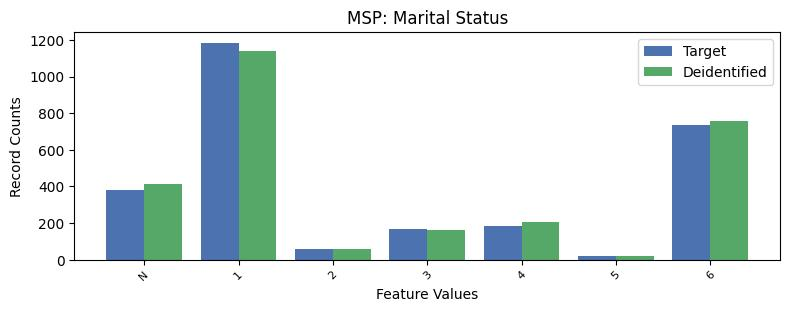

Source data for this figure (header and first rows):
, MSP, count_target, count_deidentified
0, 1, 1184, 1139
1, 6, 735, 755
2, -1, 379, 414
3, 4, 186, 208
4, 3, 166, 160
5, 2, 60, 61
6, 5, 19, 21
